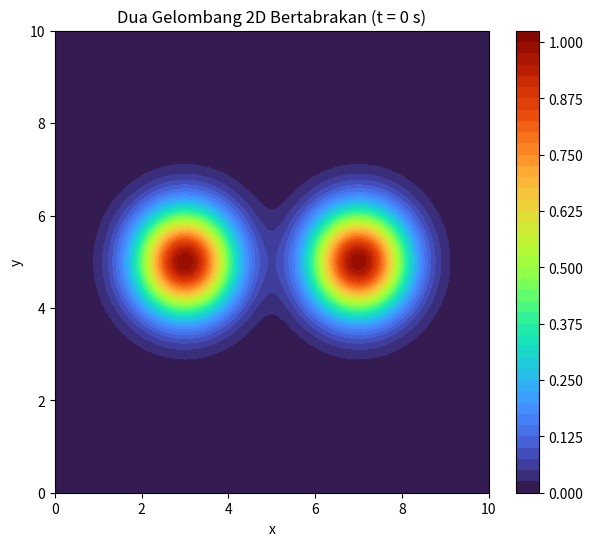

The matplotlib source for this figure:
import numpy as np
import matplotlib.pyplot as plt
from matplotlib.animation import FuncAnimation

# =======================================================
# DOMAIN & GRID
# =======================================================
nx, ny = 121, 121
xmin, xmax = 0.0, 10.0
ymin, ymax = 0.0, 10.0

x = np.linspace(xmin, xmax, nx)
y = np.linspace(ymin, ymax, ny)
dx = (xmax - xmin) / (nx - 1)
dy = (ymax - ymin) / (ny - 1)

X, Y = np.meshgrid(x, y)

# =======================================================
# KECEPATAN GELOMBANG (2 gelombang saling mendekat)
# =======================================================
vx1, vy1 = 1.0, 0.0      # gelombang pertama → kanan
vx2, vy2 = -1.0, 0.0     # gelombang kedua → kiri

eps = 1e-12
dt = dx / max(abs(vx1), abs(vx2), eps) * 0.4
nt = 200

# =======================================================
# KONDISI AWAL: 2 Gaussian di kiri dan kanan
# =======================================================
u1 = np.exp(-((X - 3.0)**2 + (Y - 5.0)**2) / 1.2)
u2 = np.exp(-((X - 7.0)**2 + (Y - 5.0)**2) / 1.2)

u = u1 + u2

# =======================================================
# SKEMA UPWIND 2D
# =======================================================
def upwind_2d(u, vx, vy):
    if vx > 0:
        dudx = (u - np.roll(u, 1, axis=1)) / dx
    else:
        dudx = (np.roll(u, -1, axis=1) - u) / dx

    if vy > 0:
        dudy = (u - np.roll(u, 1, axis=0)) / dy
    else:
        dudy = (np.roll(u, -1, axis=0) - u) / dy

    return u - dt * (vx * dudx + vy * dudy)

# =======================================================
# SETUP ANIMASI
# =======================================================
fig, ax = plt.subplots(figsize=(7, 6))
contour = ax.contourf(X, Y, u, 40, cmap="turbo")
plt.colorbar(contour)

ax.set_title("Dua Gelombang 2D Bertabrakan (t = 0 s)")
ax.set_xlabel("x")
ax.set_ylabel("y")

# =======================================================
# FUNGSI PEMBARUAN FRAME
# =======================================================
def update(frame):
    global u1, u2, u

    # update masing-masing gelombang
    u1 = upwind_2d(u1, vx1, vy1)
    u2 = upwind_2d(u2, vx2, vy2)

    # superposisi fisik
    u = u1 + u2

    ax.clear()
    contour = ax.contourf(X, Y, u, 40, cmap="turbo")
    ax.set_title(f"Dua Gelombang 2D Bertabrakan (t = {frame*dt:.2f} s)")
    ax.set_xlabel("x")
    ax.set_ylabel("y")
    return contour

# =======================================================
# ANIMASI
# =======================================================
anim = FuncAnimation(fig, update, frames=nt, interval=60, repeat=False)
plt.show()
